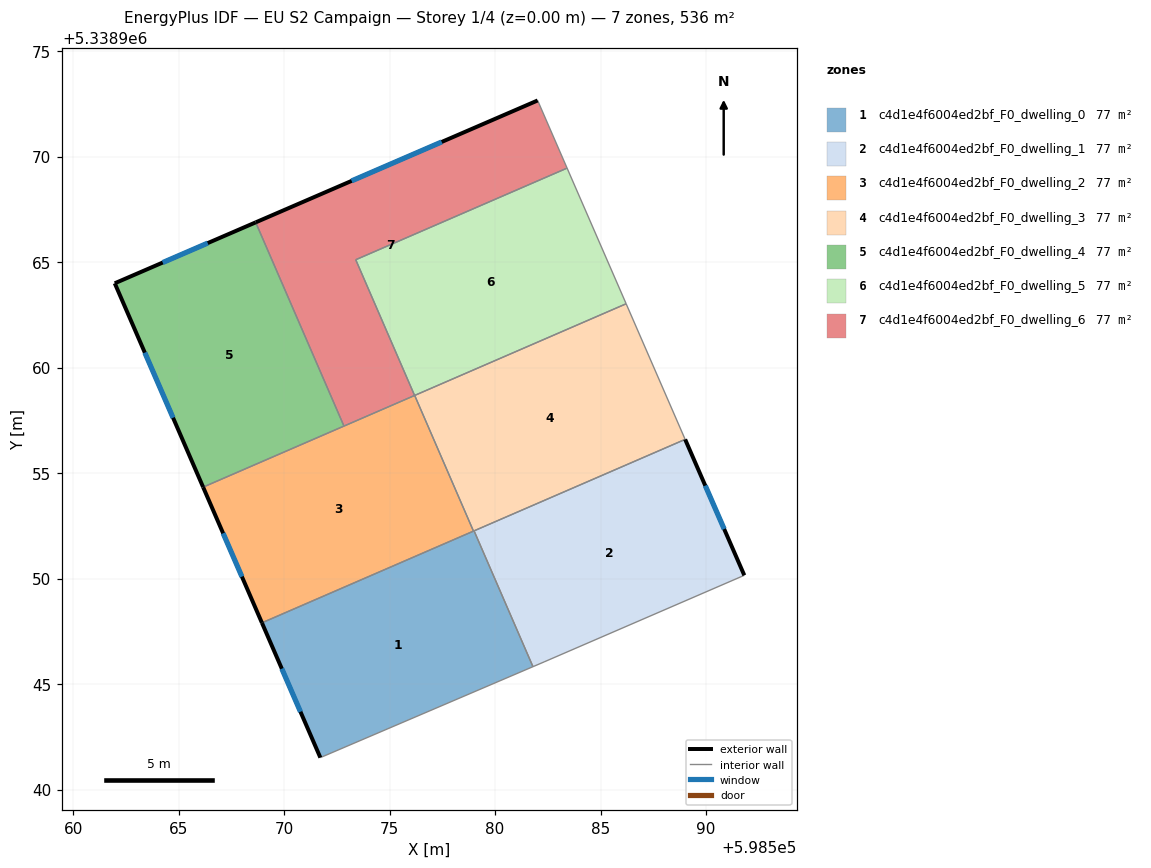
=== STOREY PLAN SPEC (per zone: floor XY polygon, exterior-wall plan segments, windows/doors) ===
zone 1: c4d1e4f6004ed2bf_F0_dwelling_0  (76.6 m²)
  floor: (598579.00, 5338952.26) (598581.80, 5338945.82) (598571.78, 5338941.54) (598571.72, 5338941.51) (598568.95, 5338947.90)
  exterior wall: (598568.95, 5338947.90) – (598571.72, 5338941.51)  [7.0 m]
    window: (598569.89, 5338945.73) – (598570.78, 5338943.69)  [2.1 m²]
  interior walls: 5
zone 2: c4d1e4f6004ed2bf_F0_dwelling_1  (76.6 m²)
  floor: (598589.01, 5338956.60) (598591.81, 5338950.15) (598582.32, 5338946.05) (598581.80, 5338945.82) (598579.00, 5338952.26)
  exterior wall: (598591.81, 5338950.15) – (598589.01, 5338956.60)  [7.0 m]
    window: (598590.86, 5338952.35) – (598589.96, 5338954.40)  [2.2 m²]
  interior walls: 4
zone 3: c4d1e4f6004ed2bf_F0_dwelling_2  (76.6 m²)
  floor: (598576.19, 5338958.68) (598578.98, 5338952.25) (598568.95, 5338947.90) (598566.16, 5338954.33)
  exterior wall: (598566.16, 5338954.33) – (598568.95, 5338947.90)  [7.0 m]
    window: (598567.11, 5338952.14) – (598568.00, 5338950.09)  [2.1 m²]
  interior walls: 4
zone 4: c4d1e4f6004ed2bf_F0_dwelling_3  (76.6 m²)
  floor: (598586.21, 5338963.02) (598589.01, 5338956.60) (598578.98, 5338952.25) (598576.19, 5338958.68)
  interior walls: 5
zone 5: c4d1e4f6004ed2bf_F0_dwelling_4  (76.6 m²)
  floor: (598568.65, 5338966.88) (598572.84, 5338957.23) (598566.16, 5338954.33) (598561.97, 5338963.99)
  exterior wall: (598568.65, 5338966.88) – (598561.97, 5338963.99)  [7.3 m]
    window: (598566.38, 5338965.90) – (598564.25, 5338964.98)  [2.2 m²]
  exterior wall: (598561.97, 5338963.99) – (598566.16, 5338954.33)  [10.5 m]
    window: (598563.40, 5338960.71) – (598564.74, 5338957.62)  [3.2 m²]
  interior walls: 2
zone 6: c4d1e4f6004ed2bf_F0_dwelling_5  (76.6 m²)
  floor: (598583.41, 5338969.45) (598586.21, 5338963.02) (598576.19, 5338958.68) (598573.40, 5338965.11)
  interior walls: 4
zone 7: c4d1e4f6004ed2bf_F0_dwelling_6  (76.6 m²)
  floor: (598582.04, 5338972.62) (598583.41, 5338969.45) (598573.40, 5338965.11) (598576.19, 5338958.68) (598572.84, 5338957.23) (598568.65, 5338966.88) (598582.02, 5338972.66)
  exterior wall: (598582.02, 5338972.66) – (598568.65, 5338966.88)  [14.6 m]
    window: (598577.47, 5338970.69) – (598573.20, 5338968.85)  [4.5 m²]
  interior walls: 6

=== DERIVED (storey summary) ===
Building: EU S2 Campaign
Storey: 1 of 4  (floor level z = 0.00 m)
Storey gross floor area: 536.1 m²
Zones on this storey: 7
  - c4d1e4f6004ed2bf_F0_dwelling_0: floor 76.6 m²; exterior wall 7.0 m (20.9 m²); 1 window(s) 2.1 m²; WWR 10.2%
  - c4d1e4f6004ed2bf_F0_dwelling_1: floor 76.6 m²; exterior wall 7.0 m (21.1 m²); 1 window(s) 2.2 m²; WWR 10.2%
  - c4d1e4f6004ed2bf_F0_dwelling_2: floor 76.6 m²; exterior wall 7.0 m (21.0 m²); 1 window(s) 2.1 m²; WWR 10.2%
  - c4d1e4f6004ed2bf_F0_dwelling_3: floor 76.6 m²
  - c4d1e4f6004ed2bf_F0_dwelling_4: floor 76.6 m²; exterior wall 17.8 m (53.4 m²); 2 window(s) 5.5 m²; WWR 10.2%
  - c4d1e4f6004ed2bf_F0_dwelling_5: floor 76.6 m²
  - c4d1e4f6004ed2bf_F0_dwelling_6: floor 76.6 m²; exterior wall 14.6 m (43.7 m²); 1 window(s) 4.5 m²; WWR 10.2%
Zone adjacency (shared interzone walls):
  - c4d1e4f6004ed2bf_F0_dwelling_0 ↔ c4d1e4f6004ed2bf_F0_dwelling_1
  - c4d1e4f6004ed2bf_F0_dwelling_0 ↔ c4d1e4f6004ed2bf_F0_dwelling_2
  - c4d1e4f6004ed2bf_F0_dwelling_0 ↔ c4d1e4f6004ed2bf_F0_dwelling_3
  - c4d1e4f6004ed2bf_F0_dwelling_1 ↔ c4d1e4f6004ed2bf_F0_dwelling_3
  - c4d1e4f6004ed2bf_F0_dwelling_2 ↔ c4d1e4f6004ed2bf_F0_dwelling_3
  - c4d1e4f6004ed2bf_F0_dwelling_2 ↔ c4d1e4f6004ed2bf_F0_dwelling_4
  - c4d1e4f6004ed2bf_F0_dwelling_2 ↔ c4d1e4f6004ed2bf_F0_dwelling_6
  - c4d1e4f6004ed2bf_F0_dwelling_3 ↔ c4d1e4f6004ed2bf_F0_dwelling_5
  - c4d1e4f6004ed2bf_F0_dwelling_4 ↔ c4d1e4f6004ed2bf_F0_dwelling_6
  - c4d1e4f6004ed2bf_F0_dwelling_5 ↔ c4d1e4f6004ed2bf_F0_dwelling_6